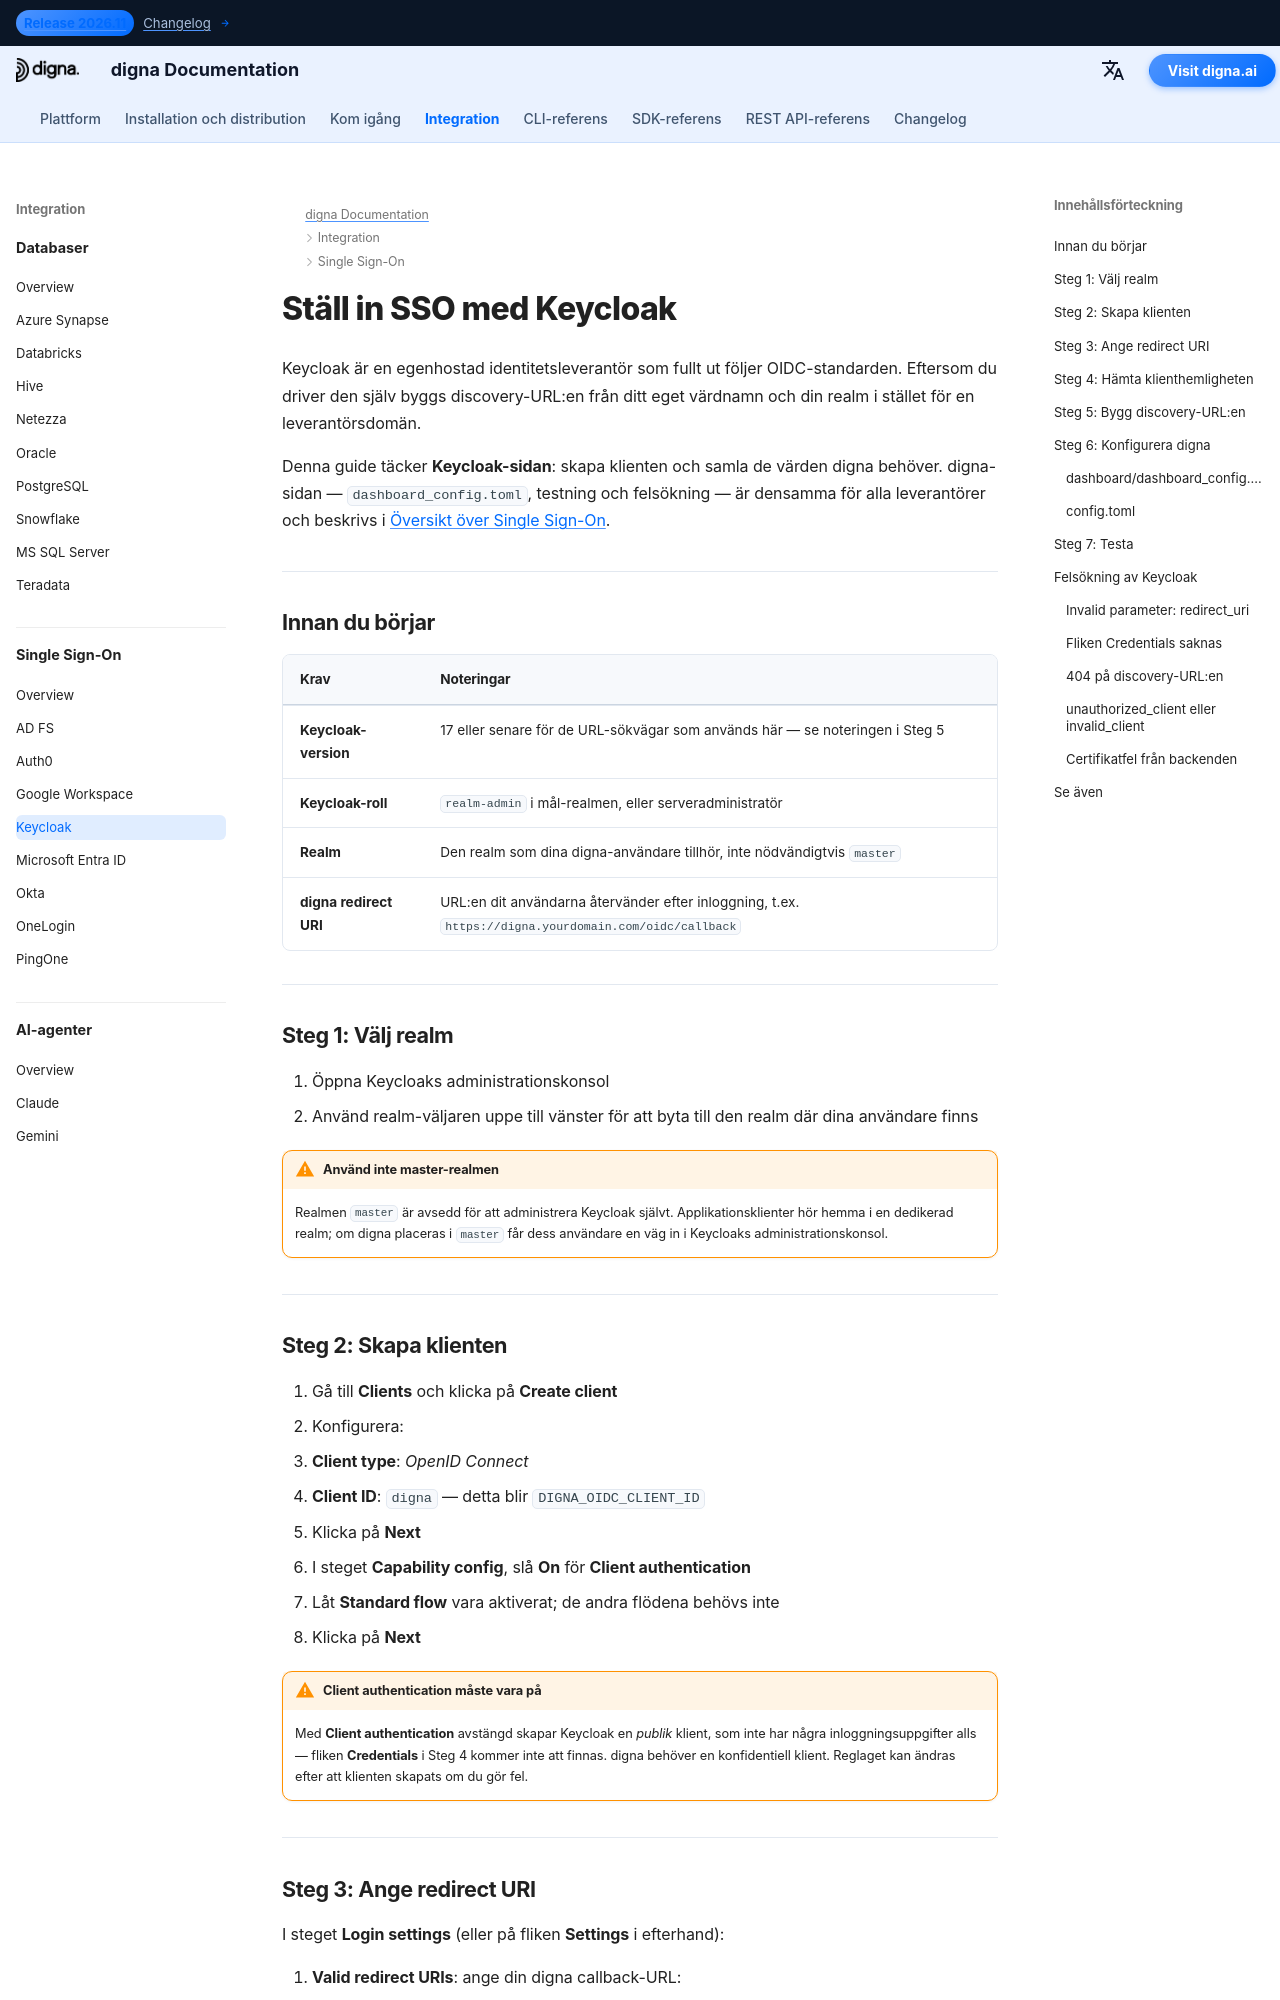

repository: dignaai/digna-docs · page: sv/sso/keycloak_sso_guide/index.html · generator: mkdocs

---
title: Keycloak SSO – Single Sign-On-integration | digna Dokumentation
description: Konfigurera Single Sign-On för digna med Keycloak via OpenID Connect — konfiguration av realm och klient, klientautentisering, giltiga redirect-URI:er, klienthemlighet och motsvarande digna-konfiguration.
image: /assets/logo_square.png
keywords: digna sso, keycloak sso, keycloak oidc, realm, konfidentiell klient, openid connect, egenhostad identitetsleverantör
---

# Ställ in SSO med Keycloak

Keycloak är en egenhostad identitetsleverantör som fullt ut följer OIDC-standarden. Eftersom du driver den själv byggs discovery-URL:en från ditt eget värdnamn och din realm i stället för en leverantörsdomän.

Denna guide täcker **Keycloak-sidan**: skapa klienten och samla de värden digna behöver. digna-sidan — `dashboard_config.toml`, testning och felsökning — är densamma för alla leverantörer och beskrivs i [Översikt över Single Sign-On](overview.md).

---

## Innan du börjar

| Krav | Noteringar |
|---|---|
| **Keycloak-version** | 17 eller senare för de URL-sökvägar som används här — se noteringen i Steg 5 |
| **Keycloak-roll** | `realm-admin` i mål-realmen, eller serveradministratör |
| **Realm** | Den realm som dina digna-användare tillhör, inte nödvändigtvis `master` |
| **digna redirect URI** | URL:en dit användarna återvänder efter inloggning, t.ex. `https://digna.yourdomain.com/oidc/callback` |

---

## Steg 1: Välj realm

1. Öppna Keycloaks administrationskonsol
2. Använd realm-väljaren uppe till vänster för att byta till den realm där dina användare finns

!!! warning "Använd inte master-realmen"

    Realmen `master` är avsedd för att administrera Keycloak självt. Applikationsklienter hör hemma i en dedikerad realm; om digna placeras i `master` får dess användare en väg in i Keycloaks administrationskonsol.

---
